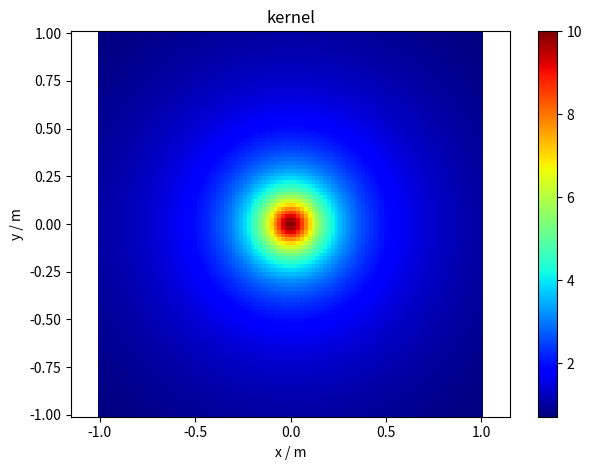
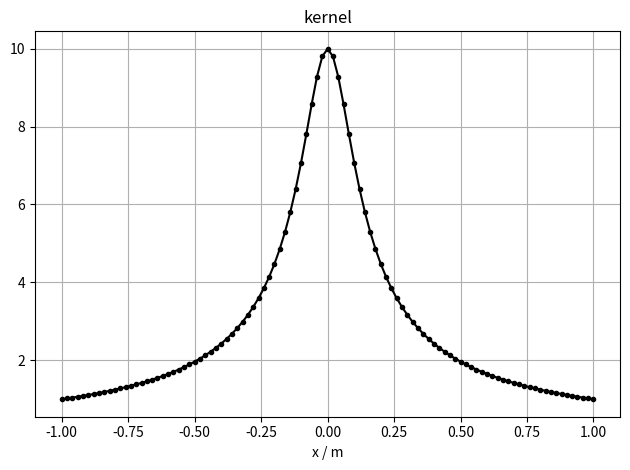

Here is the Python script that generated these plots, in order:
#!/usr/bin/env python3
# -*- coding: utf-8 -*-
"""
Created on Tue Oct 22 17:52:48 2019

@author: Jonathan Schilling (jonathan.schilling@ipp.mpg.de)
"""

import numpy as np
import matplotlib.pyplot as plt

x0 = -1.0
x1 =  1.0
nX =  100+1

y0 = -1.0
y1 =  1.0
nY =  100+1

eps = 0.1

xRange = np.linspace(x0, x1, nX)
yRange = np.linspace(y0, y1, nY)

jet = plt.get_cmap('jet')

def kernel(x,y,eps):
    return np.divide(1.0, np.sqrt(np.add(np.add(np.multiply(x,x), np.multiply(y,y)), np.multiply(eps, eps))))

mg=np.meshgrid(xRange, yRange)

k=kernel(mg[0], mg[1], eps)

plt.figure(1)
plt.clf()
plt.pcolormesh(xRange, yRange, k, cmap=jet)
plt.axis('equal')
plt.xlabel('x / m')
plt.ylabel('y / m')
plt.title('kernel')
plt.colorbar()
plt.tight_layout()

plt.figure(2)
plt.clf()
plt.plot(xRange, kernel(xRange, 0.0, eps), 'k.-')
plt.xlabel('x / m')
plt.title('kernel')
plt.grid(True)
plt.tight_layout()



